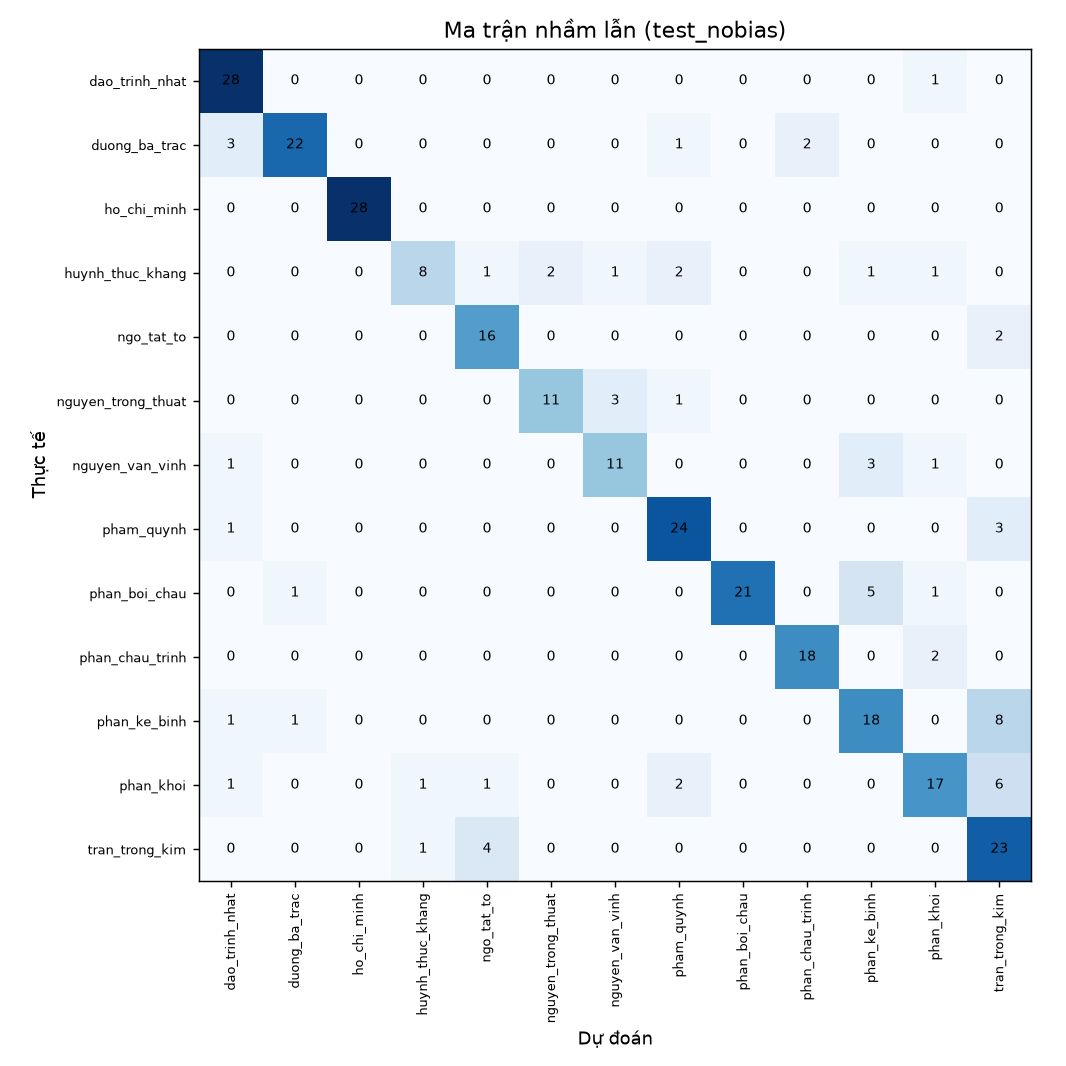

The file beside this chart, header and first rows:
, dao_trinh_nhat, duong_ba_trac, ho_chi_minh, huynh_thuc_khang, ngo_tat_to, nguyen_trong_thuat, nguyen_van_vinh, pham_quynh, phan_boi_chau, phan_chau_trinh, phan_ke_binh, phan_khoi, tran_trong_kim
dao_trinh_nhat, 28, 0, 0, 0, 0, 0, 0, 0, 0, 0, 0, 1, 0
duong_ba_trac, 3, 22, 0, 0, 0, 0, 0, 1, 0, 2, 0, 0, 0
ho_chi_minh, 0, 0, 28, 0, 0, 0, 0, 0, 0, 0, 0, 0, 0
huynh_thuc_khang, 0, 0, 0, 8, 1, 2, 1, 2, 0, 0, 1, 1, 0
ngo_tat_to, 0, 0, 0, 0, 16, 0, 0, 0, 0, 0, 0, 0, 2
nguyen_trong_thuat, 0, 0, 0, 0, 0, 11, 3, 1, 0, 0, 0, 0, 0
nguyen_van_vinh, 1, 0, 0, 0, 0, 0, 11, 0, 0, 0, 3, 1, 0
pham_quynh, 1, 0, 0, 0, 0, 0, 0, 24, 0, 0, 0, 0, 3
phan_boi_chau, 0, 1, 0, 0, 0, 0, 0, 0, 21, 0, 5, 1, 0
phan_chau_trinh, 0, 0, 0, 0, 0, 0, 0, 0, 0, 18, 0, 2, 0
phan_ke_binh, 1, 1, 0, 0, 0, 0, 0, 0, 0, 0, 18, 0, 8
phan_khoi, 1, 0, 0, 1, 1, 0, 0, 2, 0, 0, 0, 17, 6
tran_trong_kim, 0, 0, 0, 1, 4, 0, 0, 0, 0, 0, 0, 0, 23
